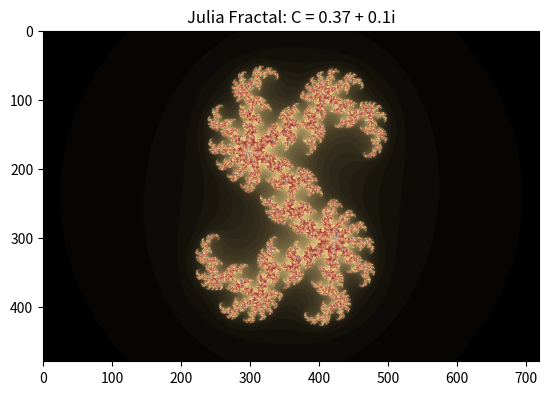

The matplotlib source for this figure:
import numpy as np
import matplotlib.pyplot as plt
import math


def julia_set_plt(width=720, height=480, zoom=0.7,
                  c=(0.37, 0.1), max_iter=512, move_xy=(0.0, 0.0),
                  color_iter=1,
                  three_color=(np.array([166. / 255., 55. / 255., 55. / 255.]),
                               np.array([255. / 255., 221. / 255., 141. / 255.]),
                               np.array([31. / 255., 61. / 255., 144. / 255.])),
                  bkgd_color=np.array([0.0, 0.0, 0.0]),
                  img_title="Julia_Fractal",
                  save_flag=False):
    # creating the new image
    img = np.zeros((height, width, 3))

    # setting up the variables according to
    # the equation to create the fractal
    cX, cY = c
    moveX, moveY = move_xy

    # setting coloring
    if color_iter < 1:
        print("The input number of color iteration should be integers greater no less than 1.")
        print("Your input is invalid so it is set to the default value: 1.")
        color_iter = 1
    else:
        color_iter = math.floor(color_iter)
    clr0, clr1, clr2 = three_color

    bin_num = 3 * color_iter + 1
    one_over_bin_num = 1.0 / bin_num
    # iterate to calculate
    for x in range(width):
        for y in range(height):
            zx = 1.5 * (x - width / 2) / (0.5 * zoom * width) + moveX
            zy = 1.0 * (y - height / 2) / (0.5 * zoom * height) + moveY
            i = 0
            while zx * zx + zy * zy < 4 and i < max_iter:
                tmp = zx * zx - zy * zy + cX
                zy, zx = 2.0 * zx * zy + cY, tmp
                i += 1
            # decided the color
            clr = i / max_iter
            clr = clr - math.floor(clr)
            if clr < one_over_bin_num:
                clr = clr / one_over_bin_num
                img[y, x] = bkgd_color * (1 - clr) + clr1 * clr
            else:
                clr = (clr - one_over_bin_num) / (1 - one_over_bin_num) * color_iter
                clr = clr - math.floor(clr)
                if clr < 0.5:
                    clr = clr * 2
                    img[y, x] = (clr0 * (1 - clr) + clr1 * clr)
                else:
                    clr = (clr - 0.5) * 2
                    img[y, x] = (clr1 * (1 - clr) + clr2 * clr)

    # to display the created fractal
    fig = plt.figure()
    plt.imshow(img)
    plt.title("Julia Fractal: C = {} + {}i".format(cX, cY))
    # save the figure
    if save_flag:
        fig.savefig('{}.png'.format(img_title), dpi=1000)
    plt.show()
    print("Picture size: {} * {}".format(width, height))
    print("maximum iteration: {}".format(max_iter))
    print("Zoom parameter: {}".format(zoom))


def main():
    julia_set_plt(color_iter=4, save_flag=True)


if __name__ == '__main__':
    main()
